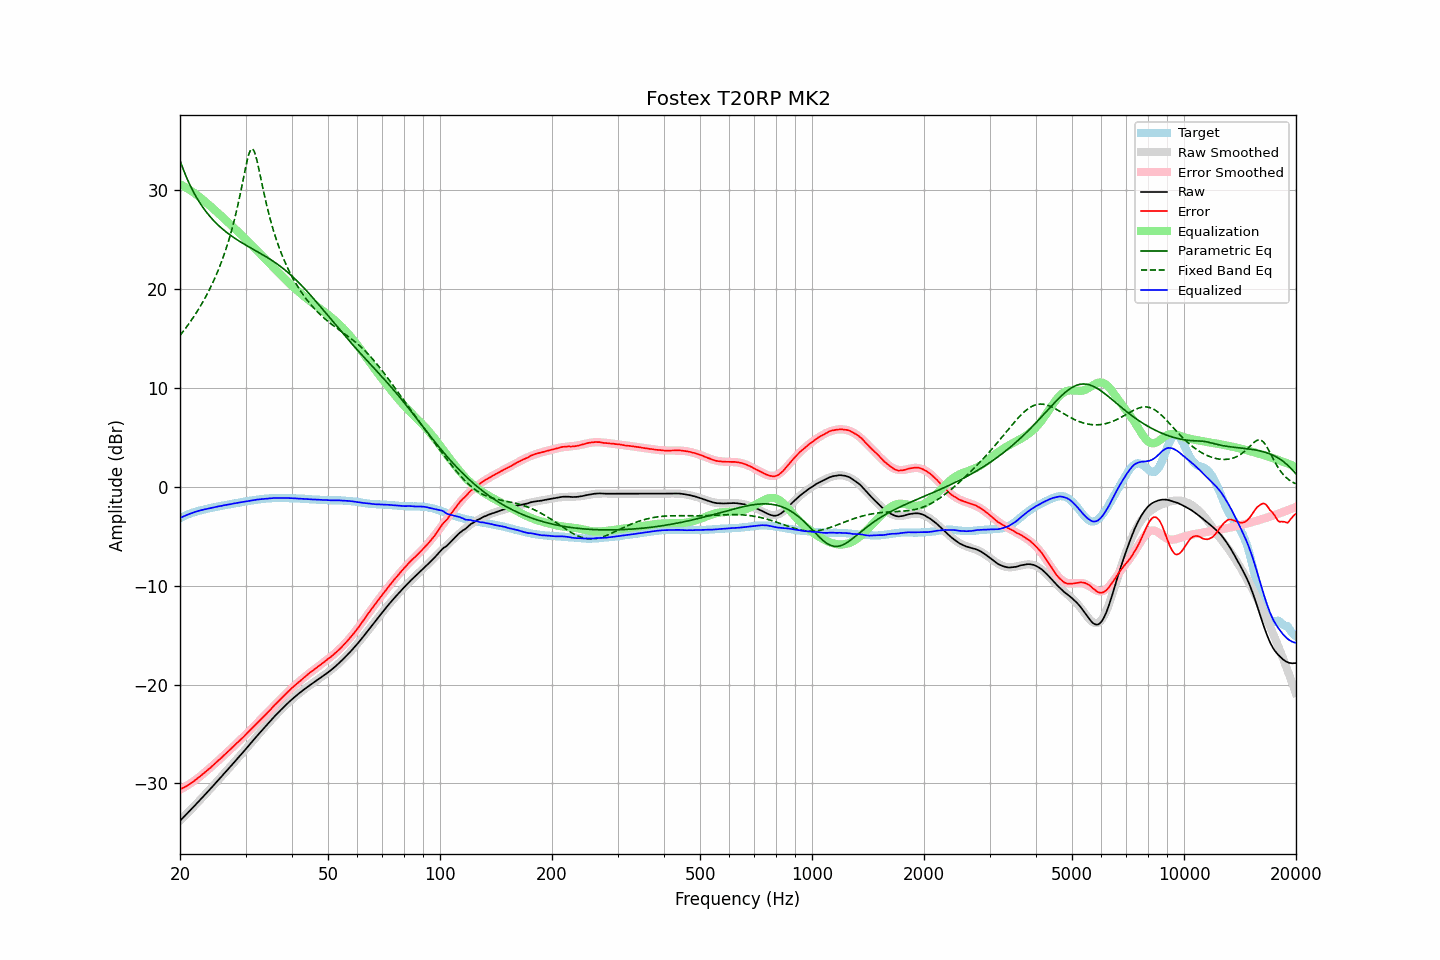

The table this chart was drawn from, first rows:
frequency, raw, error, smoothed, error_smoothed, equalization, parametric_eq, fixed_band_eq, equalized_raw, equalized_smoothed, target
20.00, -33.79, -30.61, -33.79, -30.63, 30.63, 33.04, 15.33, -3.15, -3.15, -3.18
20.20, -33.62, -30.53, -33.62, -30.55, 30.55, 32.58, 15.53, -3.07, -3.07, -3.09
20.40, -33.46, -30.45, -33.46, -30.46, 30.46, 32.15, 15.74, -3.00, -3.00, -3.01
20.61, -33.29, -30.35, -33.29, -30.36, 30.36, 31.73, 15.95, -2.93, -2.93, -2.94
20.81, -33.13, -30.28, -33.12, -30.26, 30.26, 31.34, 16.17, -2.86, -2.86, -2.85
21.02, -32.96, -30.19, -32.95, -30.16, 30.16, 30.96, 16.39, -2.80, -2.79, -2.77
21.23, -32.79, -30.08, -32.79, -30.06, 30.06, 30.61, 16.61, -2.73, -2.73, -2.71
21.44, -32.61, -29.97, -32.62, -29.95, 29.95, 30.28, 16.85, -2.67, -2.67, -2.65
21.66, -32.45, -29.85, -32.45, -29.84, 29.84, 29.96, 17.08, -2.61, -2.61, -2.60
21.87, -32.27, -29.73, -32.28, -29.72, 29.72, 29.65, 17.33, -2.55, -2.55, -2.55
22.09, -32.11, -29.61, -32.11, -29.61, 29.61, 29.36, 17.58, -2.50, -2.50, -2.50
22.31, -31.93, -29.49, -31.93, -29.49, 29.49, 29.09, 17.84, -2.45, -2.45, -2.45
22.54, -31.76, -29.35, -31.76, -29.36, 29.36, 28.83, 18.10, -2.40, -2.40, -2.41
22.76, -31.59, -29.22, -31.59, -29.23, 29.23, 28.58, 18.37, -2.36, -2.36, -2.37
22.99, -31.42, -29.08, -31.41, -29.09, 29.09, 28.34, 18.65, -2.33, -2.32, -2.34
23.22, -31.24, -28.94, -31.24, -28.95, 28.95, 28.11, 18.94, -2.28, -2.29, -2.30
23.45, -31.07, -28.81, -31.06, -28.82, 28.82, 27.89, 19.24, -2.25, -2.25, -2.26
23.69, -30.89, -28.67, -30.89, -28.68, 28.68, 27.69, 19.54, -2.21, -2.21, -2.22
23.92, -30.71, -28.54, -30.71, -28.54, 28.54, 27.49, 19.86, -2.18, -2.18, -2.18
24.16, -30.54, -28.41, -30.53, -28.39, 28.39, 27.30, 20.19, -2.14, -2.14, -2.13
24.40, -30.35, -28.26, -30.36, -28.25, 28.25, 27.11, 20.53, -2.11, -2.11, -2.10
24.65, -30.18, -28.10, -30.18, -28.10, 28.10, 26.94, 20.88, -2.08, -2.07, -2.08
24.89, -29.99, -27.95, -30.00, -27.96, 27.96, 26.77, 21.24, -2.04, -2.04, -2.05
25.14, -29.81, -27.81, -29.82, -27.81, 27.81, 26.61, 21.62, -2.00, -2.01, -2.01
25.39, -29.63, -27.66, -29.64, -27.66, 27.66, 26.45, 22.01, -1.97, -1.97, -1.98
25.65, -29.46, -27.52, -29.46, -27.52, 27.52, 26.30, 22.42, -1.94, -1.94, -1.94
25.91, -29.28, -27.36, -29.27, -27.36, 27.36, 26.16, 22.85, -1.92, -1.91, -1.92
26.16, -29.08, -27.20, -29.09, -27.21, 27.21, 26.02, 23.30, -1.87, -1.88, -1.89
26.43, -28.91, -27.06, -28.91, -27.06, 27.06, 25.89, 23.77, -1.85, -1.85, -1.85
26.69, -28.73, -26.91, -28.73, -26.91, 26.91, 25.76, 24.26, -1.82, -1.82, -1.82
26.96, -28.55, -26.76, -28.55, -26.76, 26.76, 25.63, 24.78, -1.79, -1.79, -1.79
27.23, -28.37, -26.61, -28.36, -26.60, 26.60, 25.51, 25.32, -1.76, -1.76, -1.76
27.50, -28.18, -26.45, -28.18, -26.45, 26.45, 25.39, 25.89, -1.72, -1.73, -1.73
27.77, -27.99, -26.29, -28.00, -26.30, 26.30, 25.28, 26.50, -1.69, -1.70, -1.71
28.05, -27.82, -26.15, -27.82, -26.15, 26.15, 25.17, 27.13, -1.67, -1.67, -1.67
28.33, -27.63, -25.98, -27.63, -25.99, 25.99, 25.06, 27.81, -1.63, -1.64, -1.65
28.62, -27.45, -25.83, -27.45, -25.84, 25.84, 24.96, 28.52, -1.61, -1.61, -1.62
28.90, -27.26, -25.68, -27.26, -25.68, 25.68, 24.85, 29.26, -1.57, -1.58, -1.58
29.19, -27.08, -25.52, -27.07, -25.52, 25.52, 24.75, 30.04, -1.55, -1.55, -1.56
29.48, -26.89, -25.38, -26.89, -25.36, 25.36, 24.65, 30.85, -1.52, -1.52, -1.51
29.78, -26.71, -25.21, -26.70, -25.20, 25.20, 24.56, 31.66, -1.51, -1.49, -1.50
30.08, -26.52, -25.05, -26.51, -25.04, 25.04, 24.46, 32.45, -1.48, -1.47, -1.47
30.38, -26.33, -24.89, -26.32, -24.88, 24.88, 24.37, 33.17, -1.45, -1.44, -1.44
30.68, -26.13, -24.72, -26.13, -24.72, 24.72, 24.28, 33.75, -1.41, -1.41, -1.41
30.99, -25.94, -24.55, -25.94, -24.56, 24.56, 24.18, 34.12, -1.38, -1.39, -1.39
31.30, -25.75, -24.38, -25.75, -24.39, 24.39, 24.09, 34.21, -1.36, -1.36, -1.37
31.61, -25.56, -24.22, -25.57, -24.23, 24.23, 24.00, 34.02, -1.33, -1.34, -1.34
31.93, -25.37, -24.05, -25.38, -24.07, 24.07, 23.91, 33.57, -1.30, -1.31, -1.32
32.24, -25.18, -23.89, -25.19, -23.90, 23.90, 23.82, 32.95, -1.28, -1.29, -1.30
32.57, -25.00, -23.73, -25.00, -23.74, 23.74, 23.72, 32.22, -1.26, -1.27, -1.27
32.89, -24.82, -23.57, -24.82, -23.57, 23.57, 23.63, 31.44, -1.25, -1.25, -1.25
33.22, -24.64, -23.41, -24.63, -23.40, 23.40, 23.54, 30.66, -1.23, -1.23, -1.23
33.55, -24.46, -23.25, -24.45, -23.24, 23.24, 23.44, 29.89, -1.22, -1.21, -1.21
33.89, -24.28, -23.08, -24.27, -23.07, 23.07, 23.34, 29.15, -1.21, -1.19, -1.20
34.23, -24.10, -22.92, -24.08, -22.90, 22.90, 23.25, 28.45, -1.19, -1.18, -1.18
34.57, -23.91, -22.74, -23.90, -22.74, 22.74, 23.15, 27.79, -1.17, -1.17, -1.17
34.92, -23.72, -22.56, -23.73, -22.57, 22.57, 23.04, 27.16, -1.15, -1.16, -1.16
35.27, -23.55, -22.41, -23.55, -22.40, 22.40, 22.94, 26.57, -1.15, -1.15, -1.14
35.62, -23.37, -22.22, -23.37, -22.23, 22.23, 22.83, 26.01, -1.13, -1.14, -1.15
35.97, -23.19, -22.05, -23.20, -22.07, 22.07, 22.72, 25.49, -1.12, -1.13, -1.14
... 635 more rows
